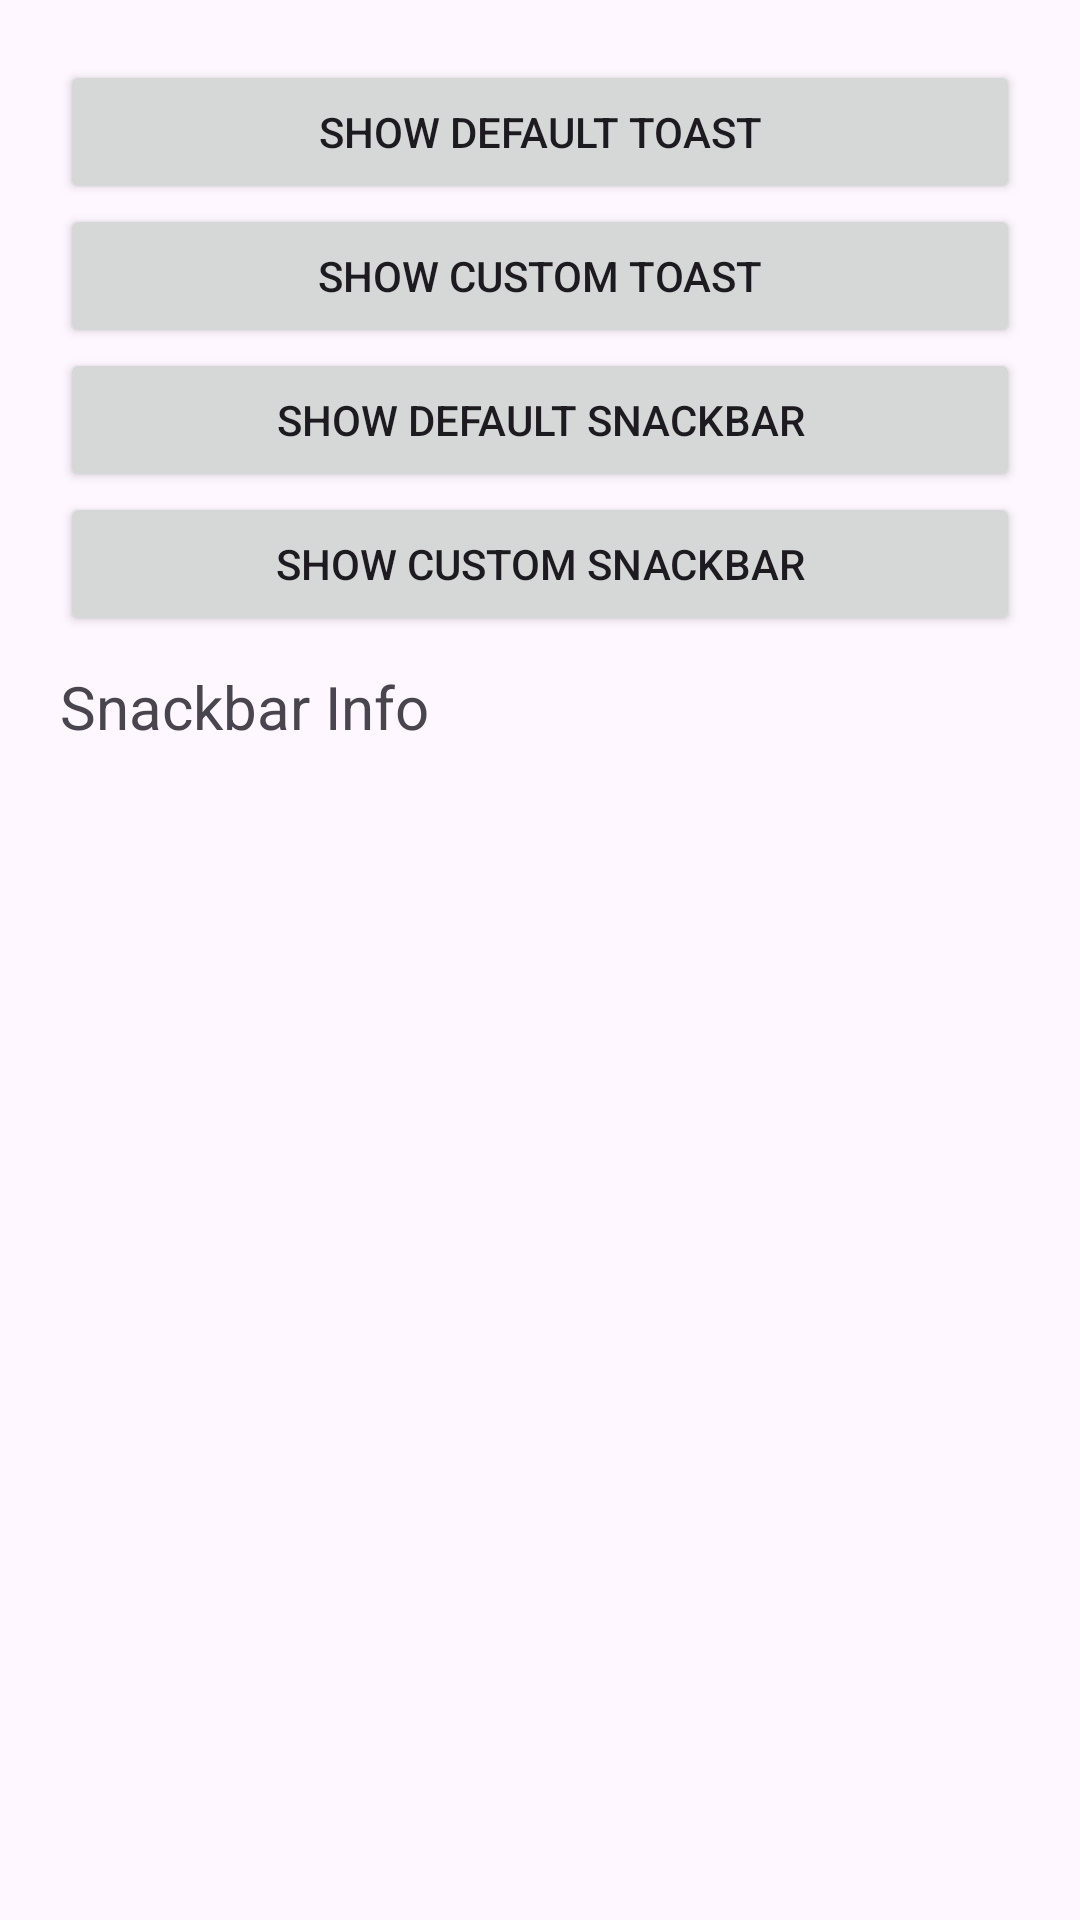

Reconstruct the res/layout file that produces this screen, plus the resources it refers to.
<!-- AndroidManifest.xml: application theme Theme.KnowledgeBase -->
<!-- res/layout/toast_snackbar_layout.xml -->
<?xml version="1.0" encoding="utf-8"?>
<LinearLayout xmlns:android="http://schemas.android.com/apk/res/android"
    android:id="@+id/main"
    android:layout_width="match_parent"
    android:layout_height="match_parent"
    android:layout_margin="30dp"
    android:orientation="vertical"
    android:padding="20dp">


    <Button
        android:id="@+id/nrmToastBtn"
        android:layout_width="match_parent"
        android:layout_height="wrap_content"
        android:text="Show Default Toast" />

    <Button
        android:id="@+id/ctmToastBtn"
        android:layout_width="match_parent"
        android:layout_height="wrap_content"
        android:text="Show Custom Toast" />

    <Button
        android:id="@+id/nrnSnackBtn"
        android:layout_width="match_parent"
        android:layout_height="wrap_content"
        android:text="Show Default Snackbar" />

    <Button
        android:id="@+id/ctmSnackBtn"
        android:layout_width="match_parent"
        android:layout_height="wrap_content"
        android:text="Show Custom Snackbar" />

    <TextView
        android:id="@+id/snackbarTest"
        android:layout_width="match_parent"
        android:layout_height="56dp"
        android:text="Snackbar Info"
        android:textSize="20dp"
        android:layout_marginTop="10dp"/>

</LinearLayout>
<!-- resources referenced by this layout -->
<resources>
  <style name="Theme.KnowledgeBase" parent="Base.Theme.KnowledgeBase" />
  <style name="Base.Theme.KnowledgeBase" parent="Theme.Material3.DayNight.NoActionBar">
          
          
      </style>
</resources>
